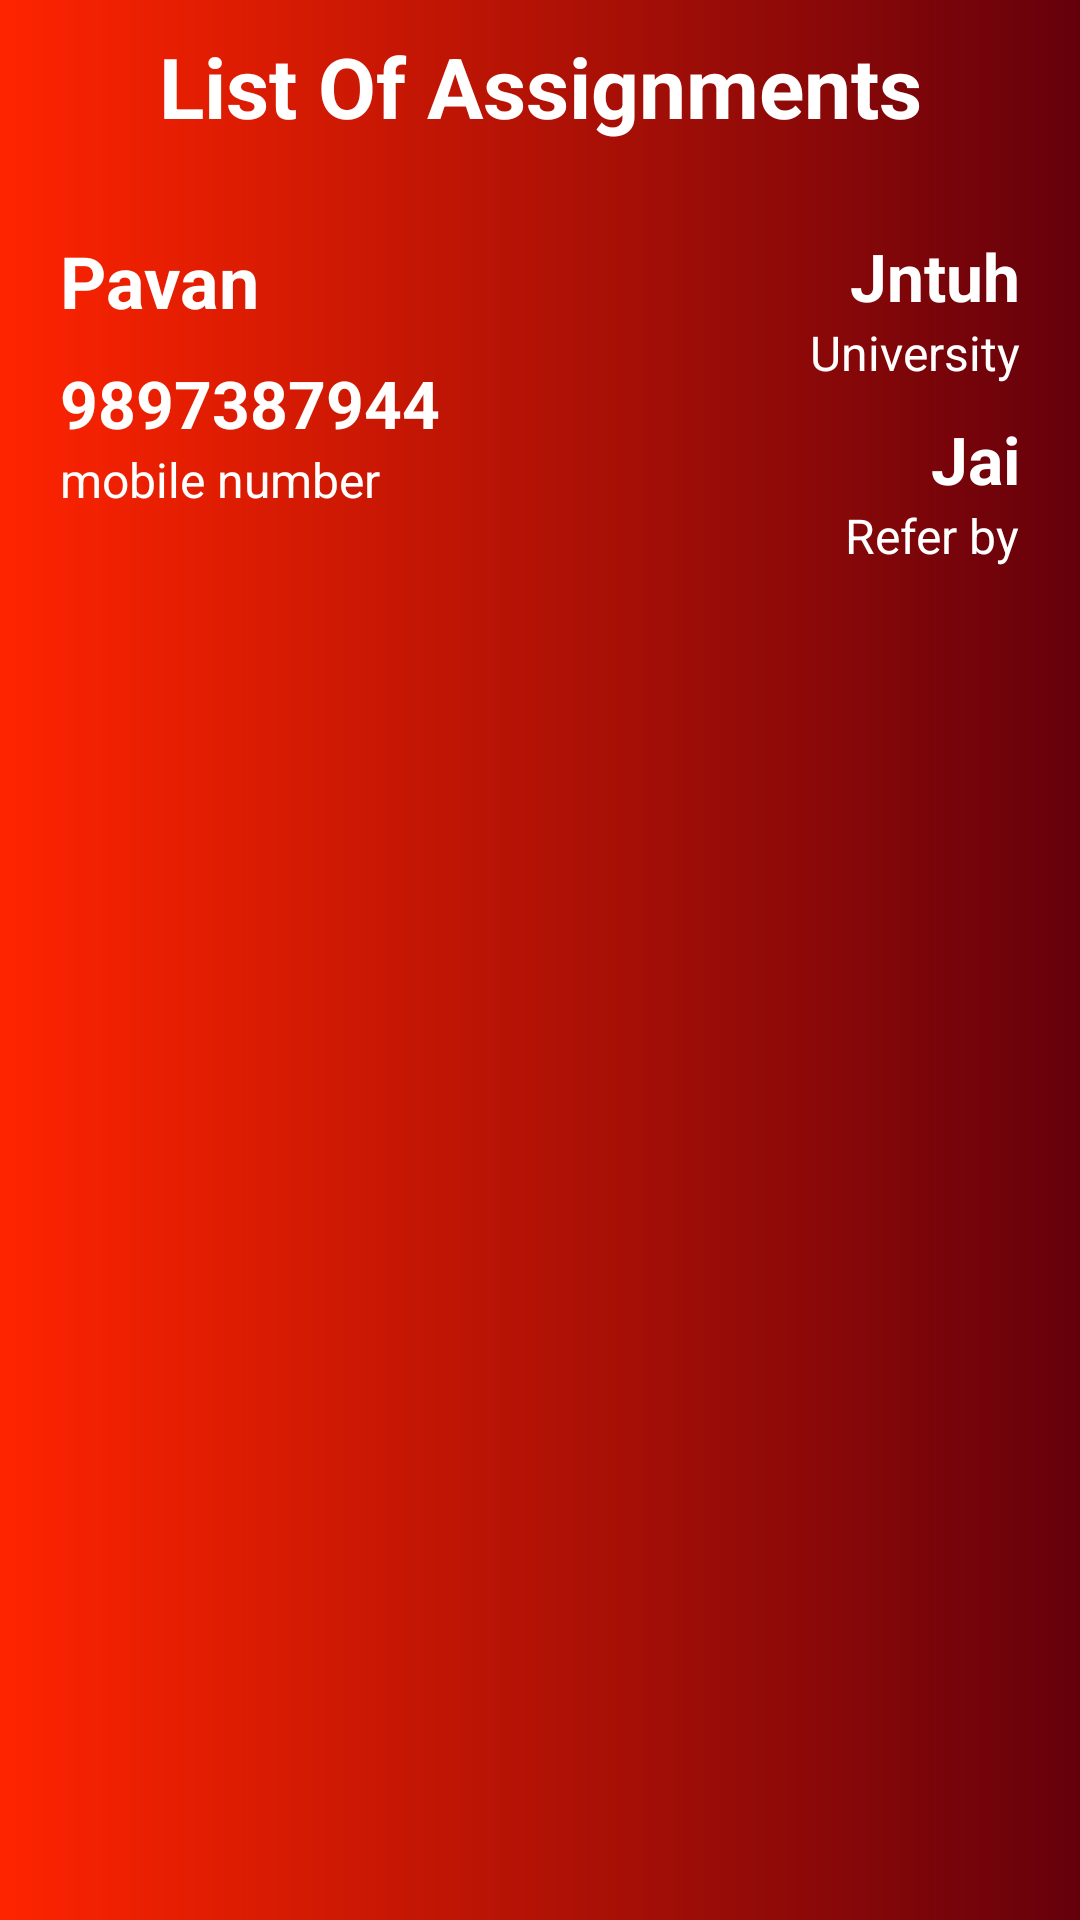

This screen was rendered from an Android layout file. Write that file and the resources it references.
<!-- AndroidManifest.xml: application theme Theme.AssignmentTracker -->
<!-- res/layout/activity_detailed_assignments.xml -->
<?xml version="1.0" encoding="utf-8"?>
<androidx.constraintlayout.widget.ConstraintLayout xmlns:android="http://schemas.android.com/apk/res/android"
    xmlns:app="http://schemas.android.com/apk/res-auto"
    xmlns:tools="http://schemas.android.com/tools"
    android:id="@+id/main"
    android:background="@drawable/gradient_background"
    android:layout_width="match_parent"
    android:layout_height="match_parent"
    tools:context=".presentation.ui.DetailedAssignmentsActivity">

    <TextView
        android:layout_width="wrap_content"
        android:layout_height="wrap_content"
        app:layout_constraintTop_toTopOf="parent"
        app:layout_constraintStart_toStartOf="parent"
        app:layout_constraintEnd_toEndOf="parent"
        android:id="@+id/header_text"
        style="@style/WhiteText"
        android:layout_marginTop="10dp"
        android:textStyle="bold"
        android:textSize="28sp"
        android:text="List Of Assignments"/>

    <androidx.constraintlayout.widget.ConstraintLayout
        android:layout_width="match_parent"
        android:layout_height="wrap_content"
        android:id="@+id/cl_student_details_container"
        android:layout_margin="20dp"
        app:layout_constraintTop_toBottomOf="@id/header_text"
        app:layout_constraintStart_toStartOf="parent"
        app:layout_constraintEnd_toEndOf="parent">

        <TextView
            android:layout_width="wrap_content"
            android:layout_height="wrap_content"
            app:layout_constraintTop_toTopOf="parent"
            app:layout_constraintStart_toStartOf="parent"
            android:id="@+id/tv_student_name"
            android:layout_marginTop="10dp"
            style="@style/WhiteText"
            android:textStyle="bold"
            android:textSize="24sp"
            android:text="Pavan"/>

        <TextView
            android:layout_width="wrap_content"
            android:layout_height="wrap_content"
            app:layout_constraintTop_toBottomOf="@id/tv_student_name"
            app:layout_constraintStart_toStartOf="parent"
            android:id="@+id/tv_phone_no"
            style="@style/WhiteText"
            android:layout_marginTop="10dp"
            android:textStyle="bold"
            android:textSize="22sp"
            android:text="9897387944"/>

        <TextView
            android:layout_width="wrap_content"
            android:layout_height="wrap_content"
            app:layout_constraintTop_toBottomOf="@id/tv_phone_no"
            app:layout_constraintStart_toStartOf="@id/tv_phone_no"
            android:id="@+id/tv_phone_hint"
            android:textSize="16sp"
            style="@style/WhiteText"
            android:text="mobile number"/>

        <TextView
            android:layout_width="wrap_content"
            android:layout_height="wrap_content"
            app:layout_constraintTop_toTopOf="parent"
            app:layout_constraintEnd_toEndOf="parent"
            android:id="@+id/tv_university"
            style="@style/WhiteText"
            android:layout_marginTop="10dp"
            android:textStyle="bold"
            android:textSize="22sp"
            android:text="Jntuh"/>

        <TextView
            android:layout_width="wrap_content"
            android:layout_height="wrap_content"
            app:layout_constraintTop_toBottomOf="@id/tv_university"
            app:layout_constraintEnd_toEndOf="@id/tv_university"
            android:id="@+id/tv_university_hint"
            style="@style/WhiteText"
            android:textSize="16sp"
            android:text="University"/>

        <TextView
            android:layout_width="wrap_content"
            android:layout_height="wrap_content"
            app:layout_constraintTop_toBottomOf="@id/tv_university_hint"
            app:layout_constraintEnd_toEndOf="parent"
            android:id="@+id/tv_refer_by"
            android:layout_marginTop="10dp"
            style="@style/WhiteText"
            android:textStyle="bold"
            android:textSize="22sp"
            android:text="Jai"/>

        <TextView
            android:layout_width="wrap_content"
            android:layout_height="wrap_content"
            app:layout_constraintTop_toBottomOf="@id/tv_refer_by"
            app:layout_constraintEnd_toEndOf="@id/tv_refer_by"
            android:id="@+id/tv_refer_by_hint"
            android:textSize="16sp"
            style="@style/WhiteText"
            android:text="Refer by"/>

    </androidx.constraintlayout.widget.ConstraintLayout>

    <androidx.recyclerview.widget.RecyclerView
        android:layout_width="match_parent"
        android:layout_height="0dp"
        android:layout_margin="20dp"
        android:id="@+id/recyclerview_assignments"
        app:layout_constraintBottom_toBottomOf="parent"
        app:layout_constraintTop_toBottomOf="@id/cl_student_details_container"/>

   
</androidx.constraintlayout.widget.ConstraintLayout>
<!-- resources referenced by this layout -->
<resources>
  <color name="white">#FFFFFFFF</color>
  <!-- drawable gradient_background (drawable) -->
  <?xml version="1.0" encoding="utf-8"?>
  <shape xmlns:android="http://schemas.android.com/apk/res/android">
      <gradient
          android:type="linear"
          android:angle="0"
          android:startColor="#FF2400"
          android:endColor="#65000B" />
  </shape>
  <style name="WhiteText">
          <item name="android:textColor">@color/white</item>
      </style>
  <style name="Theme.AssignmentTracker" parent="Base.Theme.AssignmentTracker" />
  <style name="Base.Theme.AssignmentTracker" parent="Theme.Material3.DayNight.NoActionBar">
          
           <item name="colorPrimary">@color/black</item>
      </style>
  <color name="black">#FF000000</color>
</resources>
